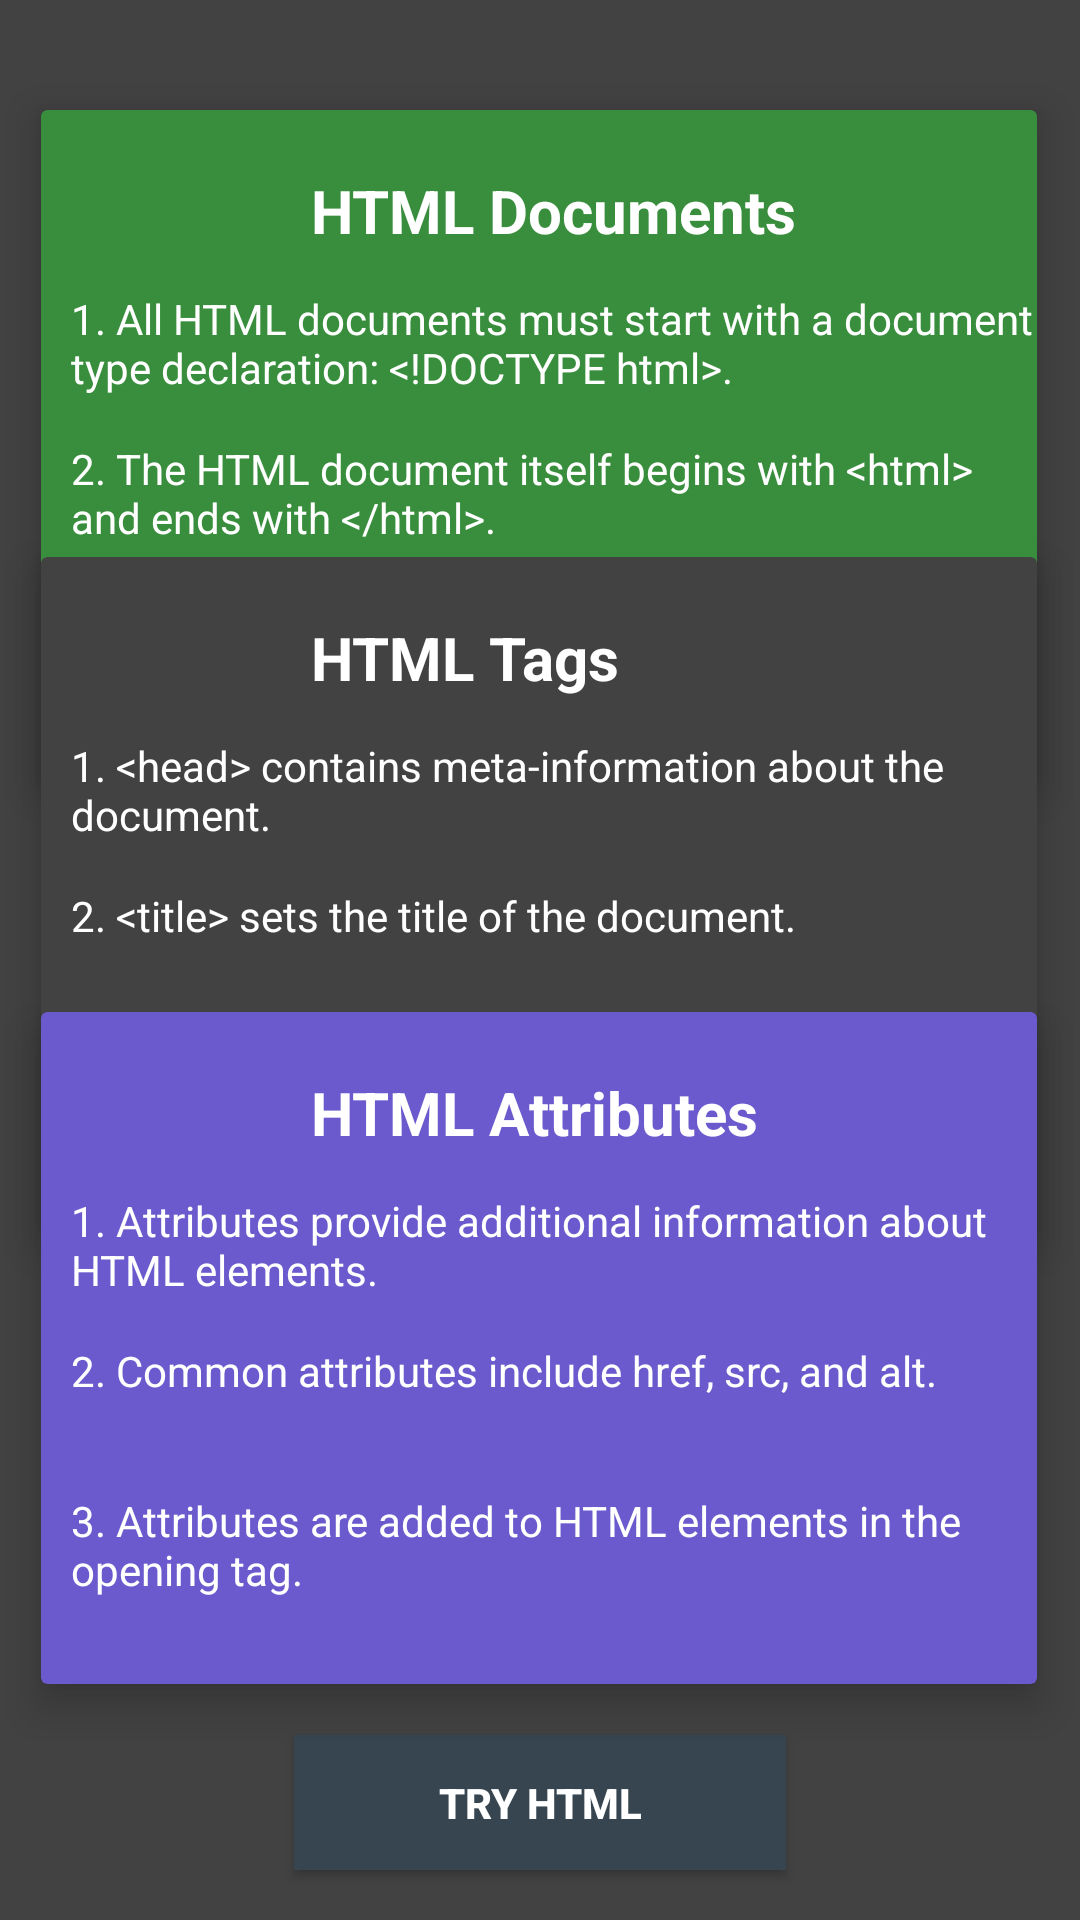

Write the Android layout XML for this screen, with the resource values it uses.
<!-- AndroidManifest.xml: application theme Theme.W3school -->
<!-- res/layout/html_module.xml -->
<?xml version="1.0" encoding="utf-8"?>
<androidx.constraintlayout.widget.ConstraintLayout
    xmlns:android="http://schemas.android.com/apk/res/android"
    xmlns:app="http://schemas.android.com/apk/res-auto"
    xmlns:tools="http://schemas.android.com/tools"
    android:id="@+id/main"
    android:layout_width="match_parent"
    android:layout_height="match_parent"
    android:background="#424242"
    tools:context=".HtmlModuleActivity">

    <androidx.cardview.widget.CardView
        android:layout_width="332dp"
        android:layout_height="224dp"
        android:backgroundTint="#388E3C"
        app:cardElevation="8dp"
        app:layout_constraintBottom_toBottomOf="parent"
        app:layout_constraintEnd_toEndOf="parent"
        app:layout_constraintHorizontal_bias="0.493"
        app:layout_constraintStart_toStartOf="parent"
        app:layout_constraintTop_toTopOf="parent"
        app:layout_constraintVertical_bias="0.088">

        <TextView
            android:id="@+id/textView2"
            android:layout_width="wrap_content"
            android:layout_height="wrap_content"
            android:layout_marginLeft="90dp"
            android:layout_marginTop="20dp"
            android:text="HTML Documents"
            android:textColor="@color/colorWhite"
            android:textSize="20sp"
            android:textStyle="bold" />

        <TextView
            android:id="@+id/textView3"
            android:layout_width="wrap_content"
            android:layout_height="wrap_content"
            android:layout_marginLeft="10dp"
            android:layout_marginTop="60dp"
            android:text="1. All HTML documents must start with a document type declaration: &lt;!DOCTYPE html&gt;."
            android:textColor="@color/colorWhite" />

        <TextView
            android:id="@+id/textView4"
            android:layout_width="wrap_content"
            android:layout_height="wrap_content"
            android:layout_marginLeft="10dp"
            android:layout_marginTop="110dp"
            android:text="2. The HTML document itself begins with &lt;html&gt; and ends with &lt;/html&gt;."
            android:textColor="@color/colorWhite" />

        <TextView
            android:id="@+id/textView5"
            android:layout_width="wrap_content"
            android:layout_height="wrap_content"
            android:layout_marginLeft="10dp"
            android:layout_marginTop="160dp"
            android:text="3. The visible part of the HTML document is between &lt;body&gt; and &lt;/body&gt;."
            android:textColor="@color/colorWhite" />

    </androidx.cardview.widget.CardView>

    <androidx.cardview.widget.CardView
        android:layout_width="332dp"
        android:layout_height="224dp"
        android:backgroundTint="#424242"
        app:cardElevation="8dp"
        app:layout_constraintBottom_toBottomOf="parent"
        app:layout_constraintEnd_toEndOf="parent"
        app:layout_constraintHorizontal_bias="0.493"
        app:layout_constraintStart_toStartOf="parent"
        app:layout_constraintTop_toTopOf="parent"
        app:layout_constraintVertical_bias="0.446">

        <TextView
            android:id="@+id/textView6"
            android:layout_width="wrap_content"
            android:layout_height="wrap_content"
            android:layout_marginLeft="90dp"
            android:layout_marginTop="20dp"
            android:text="HTML Tags"
            android:textColor="@color/colorWhite"
            android:textSize="20sp"
            android:textStyle="bold" />

        <TextView
            android:id="@+id/textView7"
            android:layout_width="wrap_content"
            android:layout_height="wrap_content"
            android:layout_marginLeft="10dp"
            android:layout_marginTop="60dp"
            android:text="1. &lt;head&gt; contains meta-information about the document."
            android:textColor="@color/colorWhite" />

        <TextView
            android:id="@+id/textView8"
            android:layout_width="wrap_content"
            android:layout_height="wrap_content"
            android:layout_marginLeft="10dp"
            android:layout_marginTop="110dp"
            android:text="2. &lt;title&gt; sets the title of the document."
            android:textColor="@color/colorWhite" />

        <TextView
            android:id="@+id/textView9"
            android:layout_width="wrap_content"
            android:layout_height="wrap_content"
            android:layout_marginLeft="10dp"
            android:layout_marginTop="160dp"
            android:text="3. &lt;a&gt; creates hyperlinks."
            android:textColor="@color/colorWhite" />

    </androidx.cardview.widget.CardView>

    <androidx.cardview.widget.CardView
        android:id="@+id/cardView2"
        android:layout_width="332dp"
        android:layout_height="224dp"
        android:backgroundTint="#6A5ACD"
        app:cardElevation="8dp"
        app:layout_constraintBottom_toBottomOf="parent"
        app:layout_constraintEnd_toEndOf="parent"
        app:layout_constraintHorizontal_bias="0.493"
        app:layout_constraintStart_toStartOf="parent"
        app:layout_constraintTop_toTopOf="parent"
        app:layout_constraintVertical_bias="0.811">

        <TextView
            android:id="@+id/textView10"
            android:layout_width="wrap_content"
            android:layout_height="wrap_content"
            android:layout_marginLeft="90dp"
            android:layout_marginTop="20dp"
            android:text="HTML Attributes"
            android:textColor="@color/colorWhite"
            android:textSize="20sp"
            android:textStyle="bold" />

        <TextView
            android:id="@+id/textView11"
            android:layout_width="wrap_content"
            android:layout_height="wrap_content"
            android:layout_marginLeft="10dp"
            android:layout_marginTop="60dp"
            android:text="1. Attributes provide additional information about HTML elements."
            android:textColor="@color/colorWhite" />

        <TextView
            android:id="@+id/textView12"
            android:layout_width="wrap_content"
            android:layout_height="wrap_content"
            android:layout_marginLeft="10dp"
            android:layout_marginTop="110dp"
            android:text="2. Common attributes include href, src, and alt."
            android:textColor="@color/colorWhite" />

        <TextView
            android:id="@+id/textView13"
            android:layout_width="wrap_content"
            android:layout_height="wrap_content"
            android:layout_marginLeft="10dp"
            android:layout_marginTop="160dp"
            android:text="3. Attributes are added to HTML elements in the opening tag."
            android:textColor="@color/colorWhite" />

    </androidx.cardview.widget.CardView>

    <Button
        android:id="@+id/practiceHTMLbtn"
        android:layout_width="164dp"
        android:layout_height="45dp"
        android:background="#36454F"
        android:text="Try HTML"
        android:textStyle="bold"
        android:textColor="@color/colorWhite"
        app:layout_constraintBottom_toBottomOf="parent"
        app:layout_constraintEnd_toEndOf="parent"
        app:layout_constraintStart_toStartOf="parent"
        app:layout_constraintTop_toBottomOf="@+id/cardView2" />
</androidx.constraintlayout.widget.ConstraintLayout>
<!-- resources referenced by this layout -->
<resources>
  <color name="colorWhite">#FFFFFF</color>
  <style name="Theme.W3school" parent="Base.Theme.W3school" />
  <style name="Base.Theme.W3school" parent="Theme.AppCompat.Light.NoActionBar">
          
          
      </style>
</resources>
